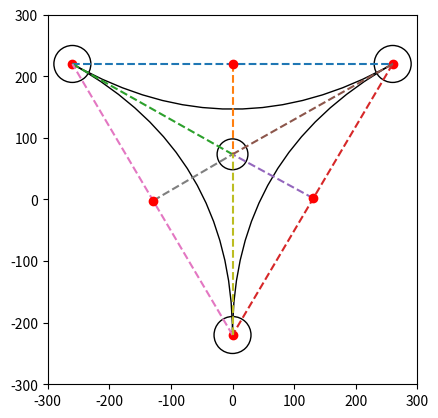

This figure's Python source:
from math import atan, cos, degrees, pi, radians, sin, sqrt

import matplotlib.patches as patches
import matplotlib.pyplot as plt
import numpy as np  # rewrite all wiht numpy arrays, eliminates all my clunky two generators, much more semantic.
from matplotlib.path import Path

"""
TODOS
Use numpy for higher readability from clunky generators
Factor out magnitude and unit vector
Consider structure
Hypergraph class for holding the information?

"""


# SETUP


def setUpMatplotCanvas():
    fig, ax = plt.subplots()
    plt.xlim(-300, 300)
    plt.ylim(-300, 300)
    ax.set_aspect(1)
    return fig, ax


def setUpNodeDicts(nodeCoords):
    nodesInfo = []
    keys = ["coords", "unitVector", "associatedPolygonPoint","t"]
    vals = [None for i in range(4)]

    for i, node in enumerate(np.array(nodeCoords)):
        nodesInfo.append(dict(zip(keys, vals)))
        nodesInfo[i]["coords"] = node
    return nodesInfo


# CALCULATION TOOLS


def magnitude(coords):
    return sqrt((coords[0] ** 2) + (coords[1] ** 2))


def makeUnitVector(vector):
    return np.divide(vector, magnitude(vector))


# CALCULATE


def findCentroid(nodesInfo):
    # Take mean average of all coordinates to find the centroid
    centroid = np.array([0, 0])

    for node in nodesInfo:
        centroid = np.add(node["coords"], centroid)
    centroid = centroid / 3

    return centroid


def calculatePolygonPoints(
    nodesInfo, centroid, radius, polygonPointDistance
):  # find points of centre polygon, aligned correctly.
    polygonPoints = []

    for node in nodesInfo:
        vector = np.subtract(node["coords"], centroid)
        node["unitVector"] = makeUnitVector(
            vector
        )  # Get direction from the centroid to the node
        polygonPoint = np.multiply(
            vector, polygonPointDistance
        )  # multiply unit vector by a multiple of the radius so the shape will sit outside the circle
        polygonPoint = np.add(
            polygonPoint, centroid
        )  # translate the point so its centred on the centroid rather than the origin
        node["associatedPolygonPoint"] = polygonPoint
        polygonPoints.append(polygonPoint)

    return polygonPoints


def calculateCircleConnectionPoint(node1, node2, radius, centroid):  # Should be fixed
    resultantVector = np.add(
        node1["unitVector"], node2["unitVector"]
    )  # Doesn't produce a unit vector so the point isn't actually radius distance away.
    direction = makeUnitVector(resultantVector)
    circlePoint = np.multiply(
        direction, radius
    )  # The multiply the direction (of length one) by the circle radius to find the point on the circle needed.
    circlePoint = np.add(
        circlePoint, centroid
    )  # All this will have been performed with the centre as 0,0, so translate the point so its in relation to the centorid
    plt.plot(circlePoint[0], circlePoint[1], "yo")
    return circlePoint

def calculateBezierControlPoint(
    nodeFrom, nodeTo, centroid, radius
):  # should give t value?
    circleConnectionPoint = calculateCircleConnectionPoint(
        nodeFrom, nodeTo, radius, centroid
    )
    nodeFromDist = magnitude(np.subtract(nodeFrom["coords"], circleConnectionPoint))
    nodeToDist = magnitude(np.subtract(nodeTo["coords"], circleConnectionPoint))
    ratioDivisor = nodeToDist + nodeFromDist

    # To get the right t value I need the smaller value divided by the sum, so just chekcing for that.
    if nodeFromDist > nodeToDist:
        t = nodeToDist / ratioDivisor
    else:
        t = nodeFromDist / ratioDivisor
    nodeFrom["t"] = t

    # Calculates where to put the control point if I want the curve to start at nodeFrom polygon point, end at nodeTo polygon point, and have the turning point at the circle connection point.
    # Theory for this is written in full in my first notebook and mainly sourced from https://pomax.github.io/bezierinfo/
    # Bezier equation for a quadratic is (where x(t) is a function) x(t) = X1(1-t)^2 + (X2)(2)(1-t)(t) + (X3)(t^2).
    # Rearranged for X3 - The control point - this is X2 = (x(t) - X1(1-t)^2 - (X3)(t^2))/ (2)(1-t)(t)
    return [
        (
            circleConnectionPoint[i]
            - nodeFrom["associatedPolygonPoint"][i]
            + (2 * nodeFrom["associatedPolygonPoint"][i] * t)
            - (nodeFrom["associatedPolygonPoint"][i] * (t**2))
            - (nodeTo["associatedPolygonPoint"][i] * (t**2))
        )
        / (2 * (t - (t**2)))
        for i in range(2)
    ]

# def calculateBezierRatios(nodeFrom, nodeTo, centroid):

#     return [nodeFrom["associatedPolygonPoints"], centroid, nodeTo["associatedPolygonPoints"]]

def calculateRatioBetweenNodesAndCentroid(nodeFromCoords, nodeToCoords, centroid):
    nodeFromDist = magnitude(np.subtract(nodeFromCoords, centroid))
    nodeToDist = magnitude(np.subtract(nodeToCoords, centroid))
    ratioDivisor = nodeToDist + nodeFromDist

    # To get the right t value I need the smaller value divided by the sum, so just chekcing for that.
    if nodeFromDist > nodeToDist:
        nodesToCentroidDistanceRatio = nodeToDist / ratioDivisor
    else:
        nodesToCentroidDistanceRatio = nodeFromDist / ratioDivisor
    
    return nodesToCentroidDistanceRatio

def calculateRatioPointBetweenNodes(nodeFromCoords, nodeToCoords, nodesToCentroidDistanceRatio):
    nodeToNodeVector = np.subtract(nodeToCoords, nodeFromCoords) # This is right
    nodeToNodeDist = magnitude(nodeToNodeVector)
    nodeToNodeDirection = makeUnitVector(nodeToNodeVector)

    ratioPoint = nodeToNodeDirection * (nodeToNodeDist*nodesToCentroidDistanceRatio)
    ratioPoint = nodeFromCoords + ratioPoint
    return ratioPoint

# DRAW


def drawCentreCurve(curveVerts):
    codes = [Path.MOVETO, Path.CURVE3, Path.CURVE3]
    bezier1 = patches.PathPatch(Path(curveVerts, codes), fc="none")
    ax.add_patch(bezier1)


def drawNodeToPolygonLine(nodeCoords, polygonPointCoords):
    plt.plot(
        (nodeCoords[0], polygonPointCoords[0]),
        (nodeCoords[1], polygonPointCoords[1]),
        color="black",
    )

def drawDashedLine(pointFrom, pointTo):
    plt.plot((pointFrom[0], pointTo[0]),(pointFrom[1], pointTo[1]), "--")


def drawCircle(coords, radius, ax):
    circle = plt.Circle((coords[0], coords[1]), radius, fc="white", ec="black")
    ax.add_patch(circle)
    return ax


def drawPoints(points, plt):
    for point in points:
        plt.plot(point[0], point[1], "ro")


fig, ax = setUpMatplotCanvas()


def drawEdge(radius, nodeRadius, nodesInfo, ax):  # 2 edgecase and 1
    polygonPointDistance = 1

    for node in nodesInfo:
        ax = drawCircle(node["coords"], nodeRadius, ax)
    centroid = findCentroid(nodesInfo)
    drawCircle(centroid, radius, ax)
    polygonPoints = calculatePolygonPoints(
        nodesInfo, centroid, radius, polygonPointDistance
    )
    drawPoints(polygonPoints, plt)

    for nodeFromIndex in range(len(nodesInfo)):
        nodeFrom = nodesInfo[nodeFromIndex]
        nodeTo = nodesInfo[(nodeFromIndex + 1) % len(nodesInfo)]
        #controlPoint = calculateBezierControlPoint(nodeFrom, nodeTo, centroid, radius)
        controlPoint = centroid
        #plt.plot(controlPoint[0], controlPoint[1], "bo")
        nodesToCentroidDistanceRatio = calculateRatioBetweenNodesAndCentroid(nodeFrom["coords"], nodeTo["coords"], centroid)
        #calculateRatioPointBetweenNodes(nodeFrom["coords"], nodeTo["coords"], nodesToCentroidDistanceRatio)
        ratioPoint = calculateRatioPointBetweenNodes(nodeFrom["coords"], nodeTo["coords"], nodesToCentroidDistanceRatio)

        drawCentreCurve(
            [
                nodeFrom["associatedPolygonPoint"],
                controlPoint,
                nodeTo["associatedPolygonPoint"],
            ]
        )
        drawNodeToPolygonLine(nodeFrom["coords"], nodeFrom["associatedPolygonPoint"])
        drawDashedLine(nodeFrom["coords"], nodeTo["coords"])
        drawDashedLine(ratioPoint, centroid)
        drawDashedLine(nodeFrom["coords"], centroid)
        drawPoints([ratioPoint], plt)


#nodesInfo = setUpNodeDicts([[-260, 220], [280, 90], [260, -220], [-260, -150]])
nodesInfo = setUpNodeDicts([[-260, 220], [260, 220], [0, -220]])
##nodesInfo = setUpNodeDicts([[260,220],[500,0],[260,-220]])
###nodesInfo = setUpNodeDicts([[260,220],[260,-220]])
##nodesInfo = setUpNodeDicts([[-260,220],[130,500], [260,220]])

radius = 25
nodeRadius = 30

drawEdge(radius, nodeRadius, nodesInfo, ax)
plt.show()
